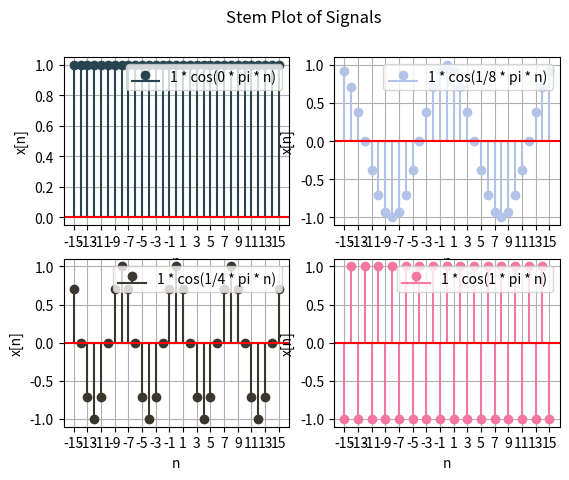

Source code (Python):
"""
Author: Jason Luckow
Date: 8/28/2020
Description: Outputs a stem chart of a list of discrete-time signals
"""

import numpy as np
import matplotlib.pyplot as plt
from fractions import Fraction
import random


class DTSignalPlot:
    """
    coefficient: coefficient of the function
    frequency: w0 (in radians per sample)
    samples: samples n
    """
    def __init__(self, coefficient, frequency, samples):
        if len(coefficient) % 2 != 0 and len(frequency) % 2 != 0 and np.sqrt(len(frequency)) - int(np.sqrt(len(frequency))) != 0:
            # adds another signal to the list if the list has an odd number of signals
            coefficient.append(0)
            frequency.append(0)

        self.coefficient = coefficient
        self.frequency = frequency
        self.samples = samples
        self.signals = []

        for coefficients, frequencies in zip(self.coefficient, self.frequency):
            # zip takes the lists from the user and pairs data from each list
            # to  return an iterator
            self.signals.append(coefficients * np.cos(frequencies * self.samples))
            # initializes the list that will hold the signals

    def getstemplot(self):
        """
        Creates a figure of plots of the discrete-time signal based on
        how many signals are in the list
        """

        count = 0
        size = len(self.signals)
        factors = []
        pltloc1 = 0
        pltloc2 = 0

        for i in range(1, size + 1):
            if size % i == 0:
                factors.append(i)
                # finds the factor of the size of the signals list

        if np.sqrt(len(self.signals)) - int(np.sqrt(len(self.signals))) == 0:
            pltloc1 = np.sqrt(size)
            pltloc2 = np.sqrt(size)
            # takes care of perfect square condition
        elif len(factors) % 2 == 0:
            pltloc1 = factors[int(len(factors) / 2)]
            pltloc2 = factors[int(len(factors) / 2 - 1)]
            # since the list of factors is sorted and the length of the list is odd, grab the
            # two number that would make up the median and set them as 2D array indices for subplots

        fig, plot = plt.subplots(int(pltloc2), int(pltloc1))
        # creates subplots
        fig.suptitle('Stem Plot of Signals')
        for x in range(0, int(pltloc2)):
            for y in range(0, int(pltloc1)):
                label = '{} * cos({} * pi * n)'.format(self.coefficient[count], Fraction(self.frequency[count] / np.pi))
                # creates the label for the legend
                color = '#' + str(hex(random.randint(0, 16777215))[2:])
                # generates a random hex color code. Could be made into its own class
                plot[x, y].stem(self.samples, self.signals[count], color, label=label, basefmt=color)
                # basefmt is used here to configure the legend
                plot[x, y].grid()
                plot[x, y].legend(loc="upper right")
                plot[x, y].axhline(y=0, color='r')
                # adds horizontal line to the x axis on each subplot
                plot[x, y].set_xticks(range(self.samples[0], self.samples[-1] + 1, 2))
                # adds xticks to each subplot
                plot[x, y].set_xlabel('n')
                plot[x, y].set_ylabel('x[n]')
                count += 1
                # count is increased to correctly access lists of signals
        plt.show()

    def getperiod(self):
        """
        Converts the frequency w0 to fraction form, stripes pi from the input and returns the period N
        of the discrete-time signal in a list. Could also return constant k if added
        """
        periodN = []
        for freq in self.frequency:
            w0fraction = Fraction(freq / np.pi)
            periodN.append(w0fraction.denominator * 2)
        return periodN


# Python Project 1
sigset = DTSignalPlot([1, 1, 1, 1], [0, np.pi / 8, np.pi / 4, np.pi], np.arange(start=-15, stop=16))
sigset.getstemplot()
# generates plot
print(sigset.getperiod())
# generates list of the periods
